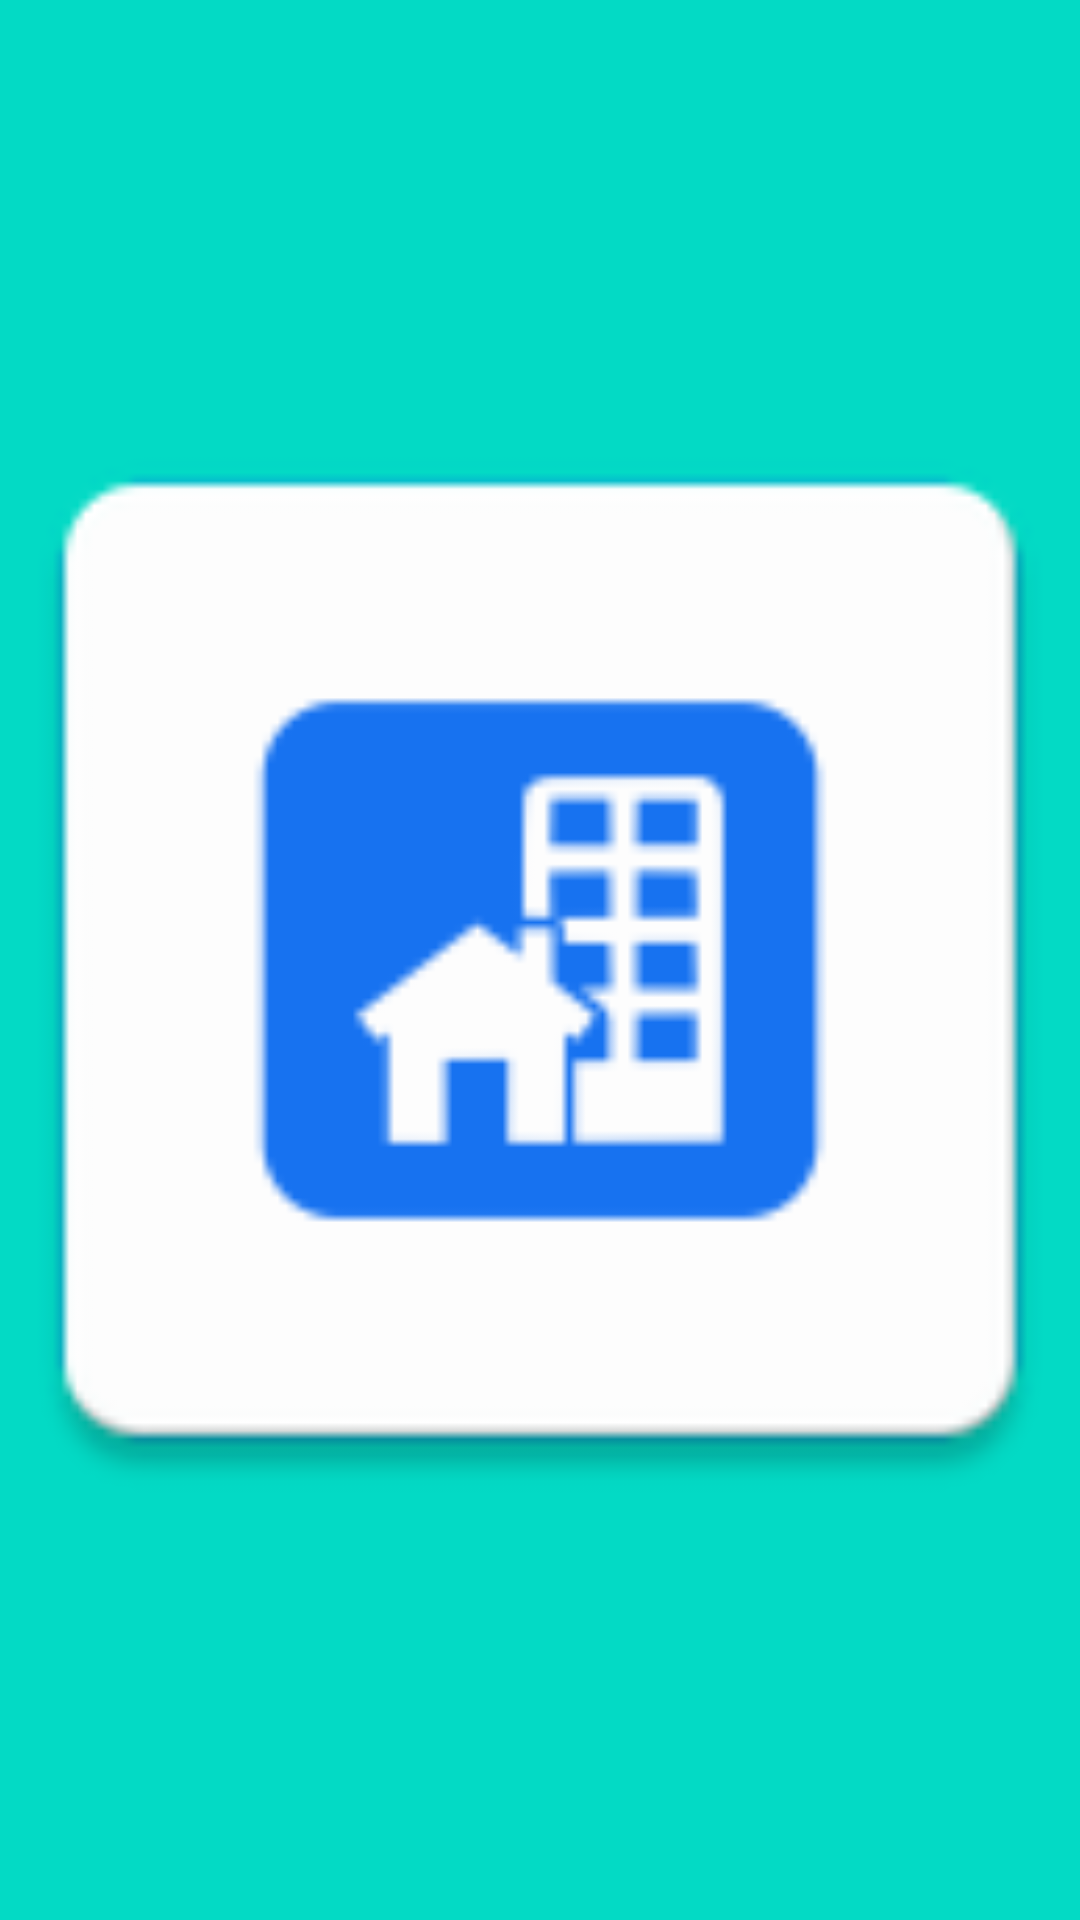

Android layout source for this screen:
<!-- AndroidManifest.xml: application theme AppTheme -->
<!-- res/layout/fragment_splah_screen.xml -->
<?xml version="1.0" encoding="utf-8"?>
<FrameLayout xmlns:android="http://schemas.android.com/apk/res/android"
    xmlns:tools="http://schemas.android.com/tools"
    android:layout_width="match_parent"
    android:layout_height="match_parent"
    android:background="@color/colorAccent"
    tools:context=".ui.fragment.splashscreen.SplashScreenFrag">

    <FrameLayout
        android:layout_width="match_parent"
        android:layout_height="match_parent"
        android:fitsSystemWindows="true">


        <androidx.appcompat.widget.AppCompatImageView
            android:layout_width="400dp"
            android:layout_height="400dp"
            android:layout_gravity="center"
            android:src="@mipmap/splashbackground" />

    </FrameLayout>
</FrameLayout>
<!-- resources referenced by this layout -->
<resources>
  <!-- mipmap splashbackground: png bitmap (mipmap-hdpi, 1689 bytes) -->
  <style name="AppTheme" parent="Theme.MaterialComponents.Light.NoActionBar">
          
          <item name="colorPrimary">@color/colorPrimary</item>
          <item name="colorPrimaryDark">@color/colorPrimaryDark</item>
          <item name="colorAccent">@color/colorAccent</item>
      </style>
  <!-- not gathered from this repository: default colours our renderer supplied (Android Studio template values) -->
  <color name="colorPrimary">#FF6200EE</color>
  <color name="colorPrimaryDark">#FF3700B3</color>
  <color name="colorAccent">#FF03DAC5</color>
</resources>
